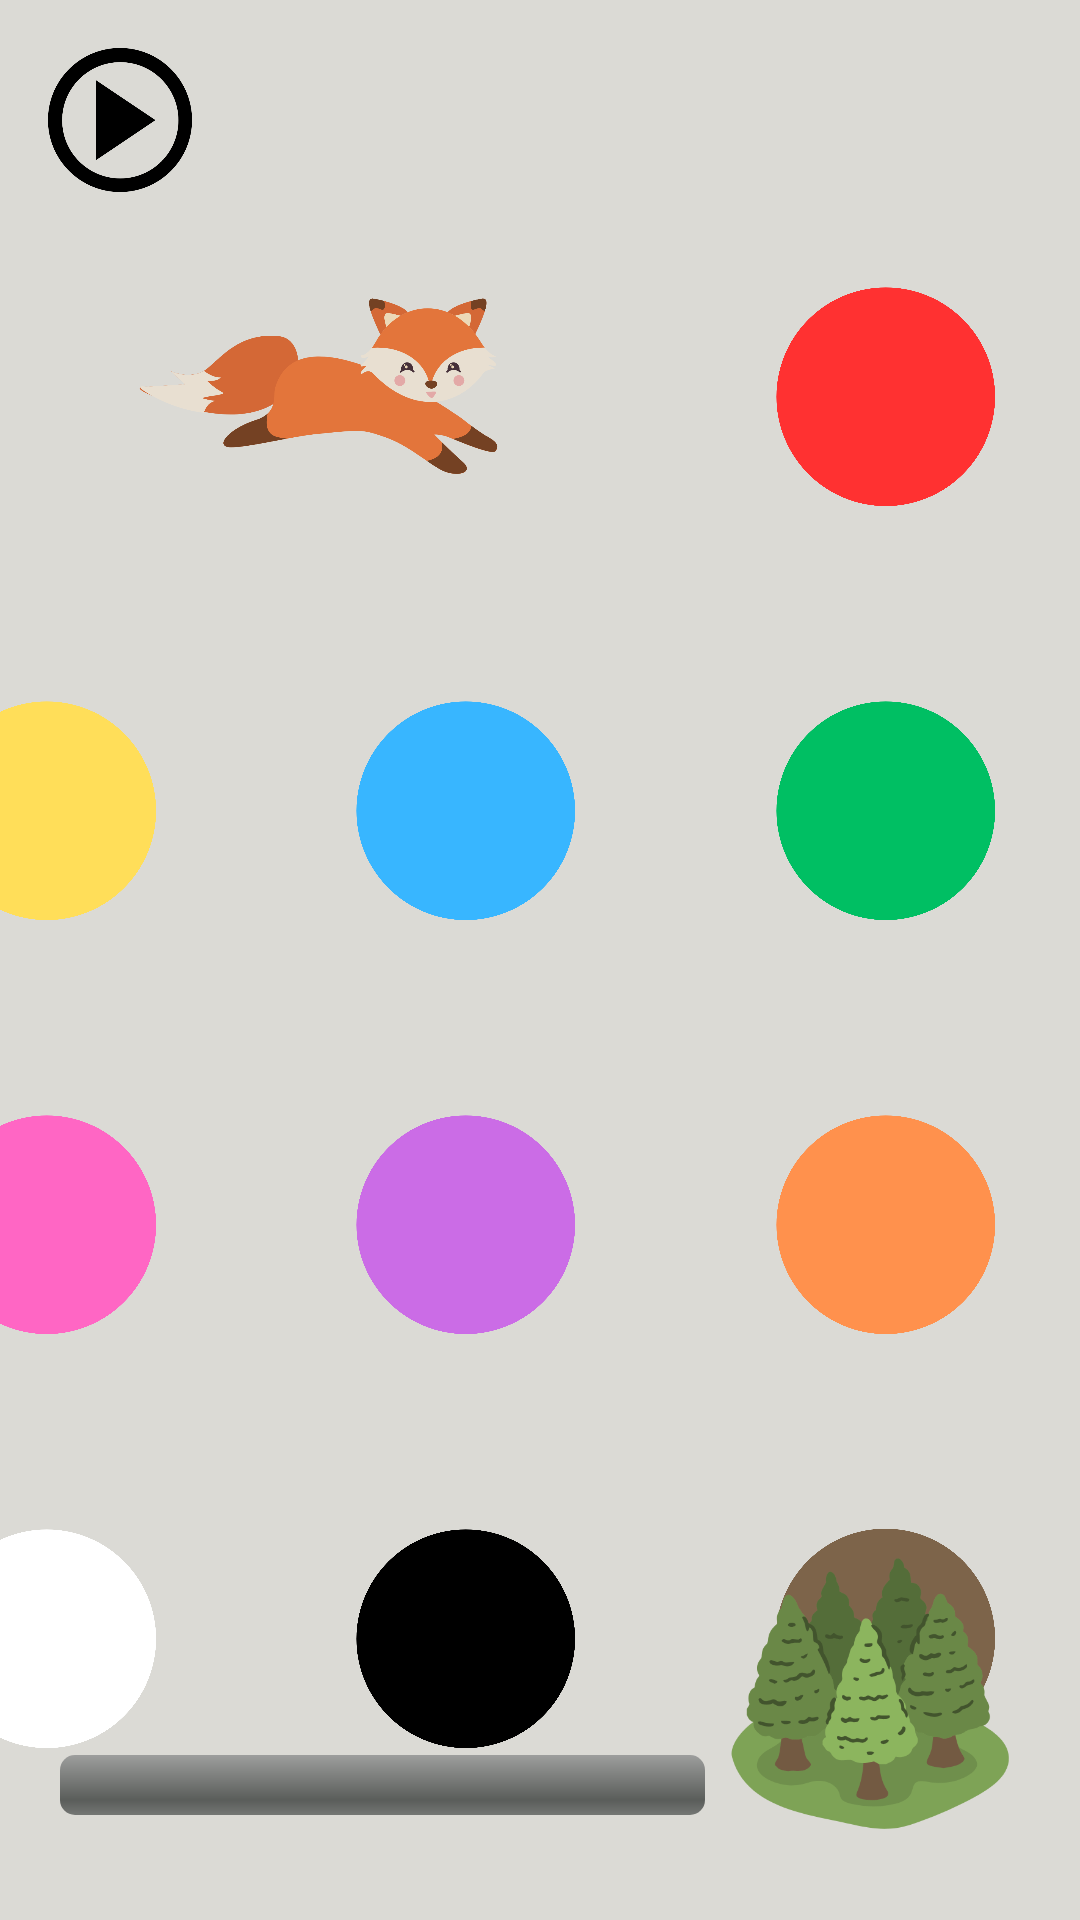

Write the Android layout XML for this screen, with the resource values it uses.
<!-- AndroidManifest.xml: application theme Theme.AppCompat.Light.DarkActionBar -->
<!-- res/layout/activity_colors.xml -->
<?xml version="1.0" encoding="utf-8"?>

<androidx.constraintlayout.widget.ConstraintLayout
    xmlns:android="http://schemas.android.com/apk/res/android"
    xmlns:app="http://schemas.android.com/apk/res-auto"
    xmlns:tools="http://schemas.android.com/tools"
    android:layout_width="match_parent"
    android:layout_height="match_parent"
    tools:context=".ColorsActivity"
    android:background="@color/happy_gray">

    <Button
        android:id="@+id/playButton"
        android:layout_width="48dp"
        android:layout_height="48dp"
        android:layout_marginTop="16dp"
        android:layout_marginStart="16dp"
        android:background="@drawable/playbtn"
        android:contentDescription="Play Button"
        app:layout_constraintStart_toStartOf="parent"
        app:layout_constraintTop_toTopOf="parent" />

    <Button
        android:id="@+id/backButton"
        android:layout_width="48dp"
        android:layout_height="48dp"
        android:background="@drawable/ic_back"
        android:contentDescription="Back Button"
        app:layout_constraintTop_toTopOf="parent"
        app:layout_constraintEnd_toEndOf="parent"
        android:layout_marginTop="16dp"
        android:layout_marginEnd="16dp" />


    <ImageView
        android:id="@+id/fuxiePlay"
        android:layout_width="130dp"
        android:layout_height="130dp"
        android:layout_marginStart="40dp"
        android:contentDescription="Fuxie Play"
        android:src="@drawable/fuxie_play"
        app:layout_constraintTop_toBottomOf="@+id/playButton"
        app:layout_constraintStart_toStartOf="parent" />


    <ImageView
        android:id="@+id/redBall"
        android:layout_width="80dp"
        android:layout_height="80dp"
        android:layout_marginTop="92dp"
        android:contentDescription="Red Ball"
        android:src="@drawable/red_ball"
        app:layout_constraintEnd_toEndOf="parent"
        android:layout_marginEnd="25dp"
        app:layout_constraintTop_toTopOf="parent" />


    <ImageView
        android:id="@+id/greenBall"
        android:layout_width="80dp"
        android:layout_height="80dp"
        android:layout_marginTop="58dp"
        android:contentDescription="Green Ball"
        android:layout_marginEnd="25dp"
        android:src="@drawable/green_ball"
        app:layout_constraintEnd_toEndOf="parent"
        app:layout_constraintTop_toBottomOf="@+id/redBall" />


    <ImageView
        android:id="@+id/blueBall"
        android:layout_width="80dp"
        android:layout_height="80dp"
        android:layout_marginTop="58dp"
        android:layout_marginEnd="60dp"
        android:contentDescription="Blue Ball"
        android:src="@drawable/blue_ball"
        app:layout_constraintEnd_toStartOf="@+id/greenBall"
        app:layout_constraintTop_toBottomOf="@+id/redBall" />


    <ImageView
        android:id="@+id/yellowBall"
        android:layout_width="80dp"
        android:layout_height="80dp"
        android:layout_marginTop="58dp"
        android:layout_marginEnd="60dp"
        android:contentDescription="Yellow Ball"
        android:src="@drawable/yellow_ball"
        app:layout_constraintEnd_toStartOf="@+id/blueBall"
        app:layout_constraintTop_toBottomOf="@+id/redBall" />


    <ImageView
        android:id="@+id/pinkBall"
        android:layout_width="80dp"
        android:layout_height="80dp"
        android:layout_marginTop="58dp"
        android:layout_marginEnd="60dp"
        android:contentDescription="Pink Ball"
        android:src="@drawable/pink_ball"
        app:layout_constraintEnd_toStartOf="@+id/violetBall"
        app:layout_constraintTop_toBottomOf="@+id/yellowBall" />


    <ImageView
        android:id="@+id/violetBall"
        android:layout_width="80dp"
        android:layout_height="80dp"
        android:layout_marginTop="58dp"
        android:layout_marginEnd="60dp"
        android:contentDescription="Violet Ball"
        android:src="@drawable/violet_ball"
        app:layout_constraintEnd_toStartOf="@+id/orangeBall"
        app:layout_constraintTop_toBottomOf="@+id/blueBall" />



    <ImageView
        android:id="@+id/orangeBall"
        android:layout_width="80dp"
        android:layout_height="80dp"
        android:layout_marginTop="58dp"
        android:contentDescription="Orange Ball"
        android:layout_marginEnd="25dp"
        android:src="@drawable/orange_ball"
        app:layout_constraintEnd_toEndOf="parent"
        app:layout_constraintTop_toBottomOf="@+id/greenBall" />


    <ImageView
        android:id="@+id/brownBall"
        android:layout_width="80dp"
        android:layout_height="80dp"
        android:layout_marginTop="58dp"
        android:contentDescription="Brown Ball"
        android:layout_marginEnd="25dp"
        android:src="@drawable/brown_ball"
        app:layout_constraintEnd_toEndOf="parent"
        app:layout_constraintTop_toBottomOf="@+id/orangeBall" />


    <ImageView
        android:id="@+id/blackBall"
        android:layout_width="80dp"
        android:layout_height="80dp"
        android:layout_marginTop="58dp"
        android:layout_marginEnd="60dp"
        android:contentDescription="Black Ball"
        android:src="@drawable/black_ball"
        app:layout_constraintEnd_toStartOf="@+id/brownBall"
        app:layout_constraintTop_toBottomOf="@+id/violetBall" />


    <ImageView
        android:id="@+id/whiteBall"
        android:layout_width="80dp"
        android:layout_height="80dp"
        android:layout_marginTop="58dp"
        android:layout_marginEnd="60dp"
        android:contentDescription="White Ball"
        android:src="@drawable/white_ball"
        app:layout_constraintEnd_toStartOf="@+id/blackBall"
        app:layout_constraintTop_toBottomOf="@+id/pinkBall" />

    <ImageView
        android:id="@+id/forestImage"
        android:layout_width="140dp"
        android:layout_height="140dp"
        android:contentDescription="Forest Image"
        android:src="@drawable/forest"
        app:layout_constraintBottom_toBottomOf="parent"
        app:layout_constraintEnd_toEndOf="parent" />

    <ProgressBar
        android:id="@+id/progressBar"
        style="@android:style/Widget.ProgressBar.Horizontal"
        android:layout_width="match_parent"
        android:layout_height="wrap_content"
        android:layout_marginStart="20dp"
        android:layout_marginEnd="125dp"
        android:layout_marginBottom="35dp"
        android:max="100"
        android:progress="0"
        app:layout_constraintBottom_toBottomOf="parent"
        tools:layout_editor_absoluteX="16dp"/>

</androidx.constraintlayout.widget.ConstraintLayout>
<!-- resources referenced by this layout -->
<resources>
  <color name="happy_gray">#DBDAD5</color>
  <!-- drawable black_ball: png bitmap (drawable, 36446 bytes) -->
  <!-- drawable blue_ball: png bitmap (drawable, 38165 bytes) -->
  <!-- drawable brown_ball: png bitmap (drawable, 31648 bytes) -->
  <!-- drawable forest: png bitmap (drawable, 42483 bytes) -->
  <!-- drawable fuxie_play: png bitmap (drawable, 55865 bytes) -->
  <!-- drawable green_ball: png bitmap (drawable, 37215 bytes) -->
  <!-- drawable orange_ball: png bitmap (drawable, 38207 bytes) -->
  <!-- drawable pink_ball: png bitmap (drawable, 38178 bytes) -->
  <!-- drawable playbtn: png bitmap (drawable, 13382 bytes) -->
  <!-- drawable red_ball: png bitmap (drawable, 37877 bytes) -->
  <!-- drawable violet_ball: png bitmap (drawable, 38264 bytes) -->
  <!-- drawable white_ball: png bitmap (drawable, 38166 bytes) -->
  <!-- drawable yellow_ball: png bitmap (drawable, 38188 bytes) -->
</resources>
